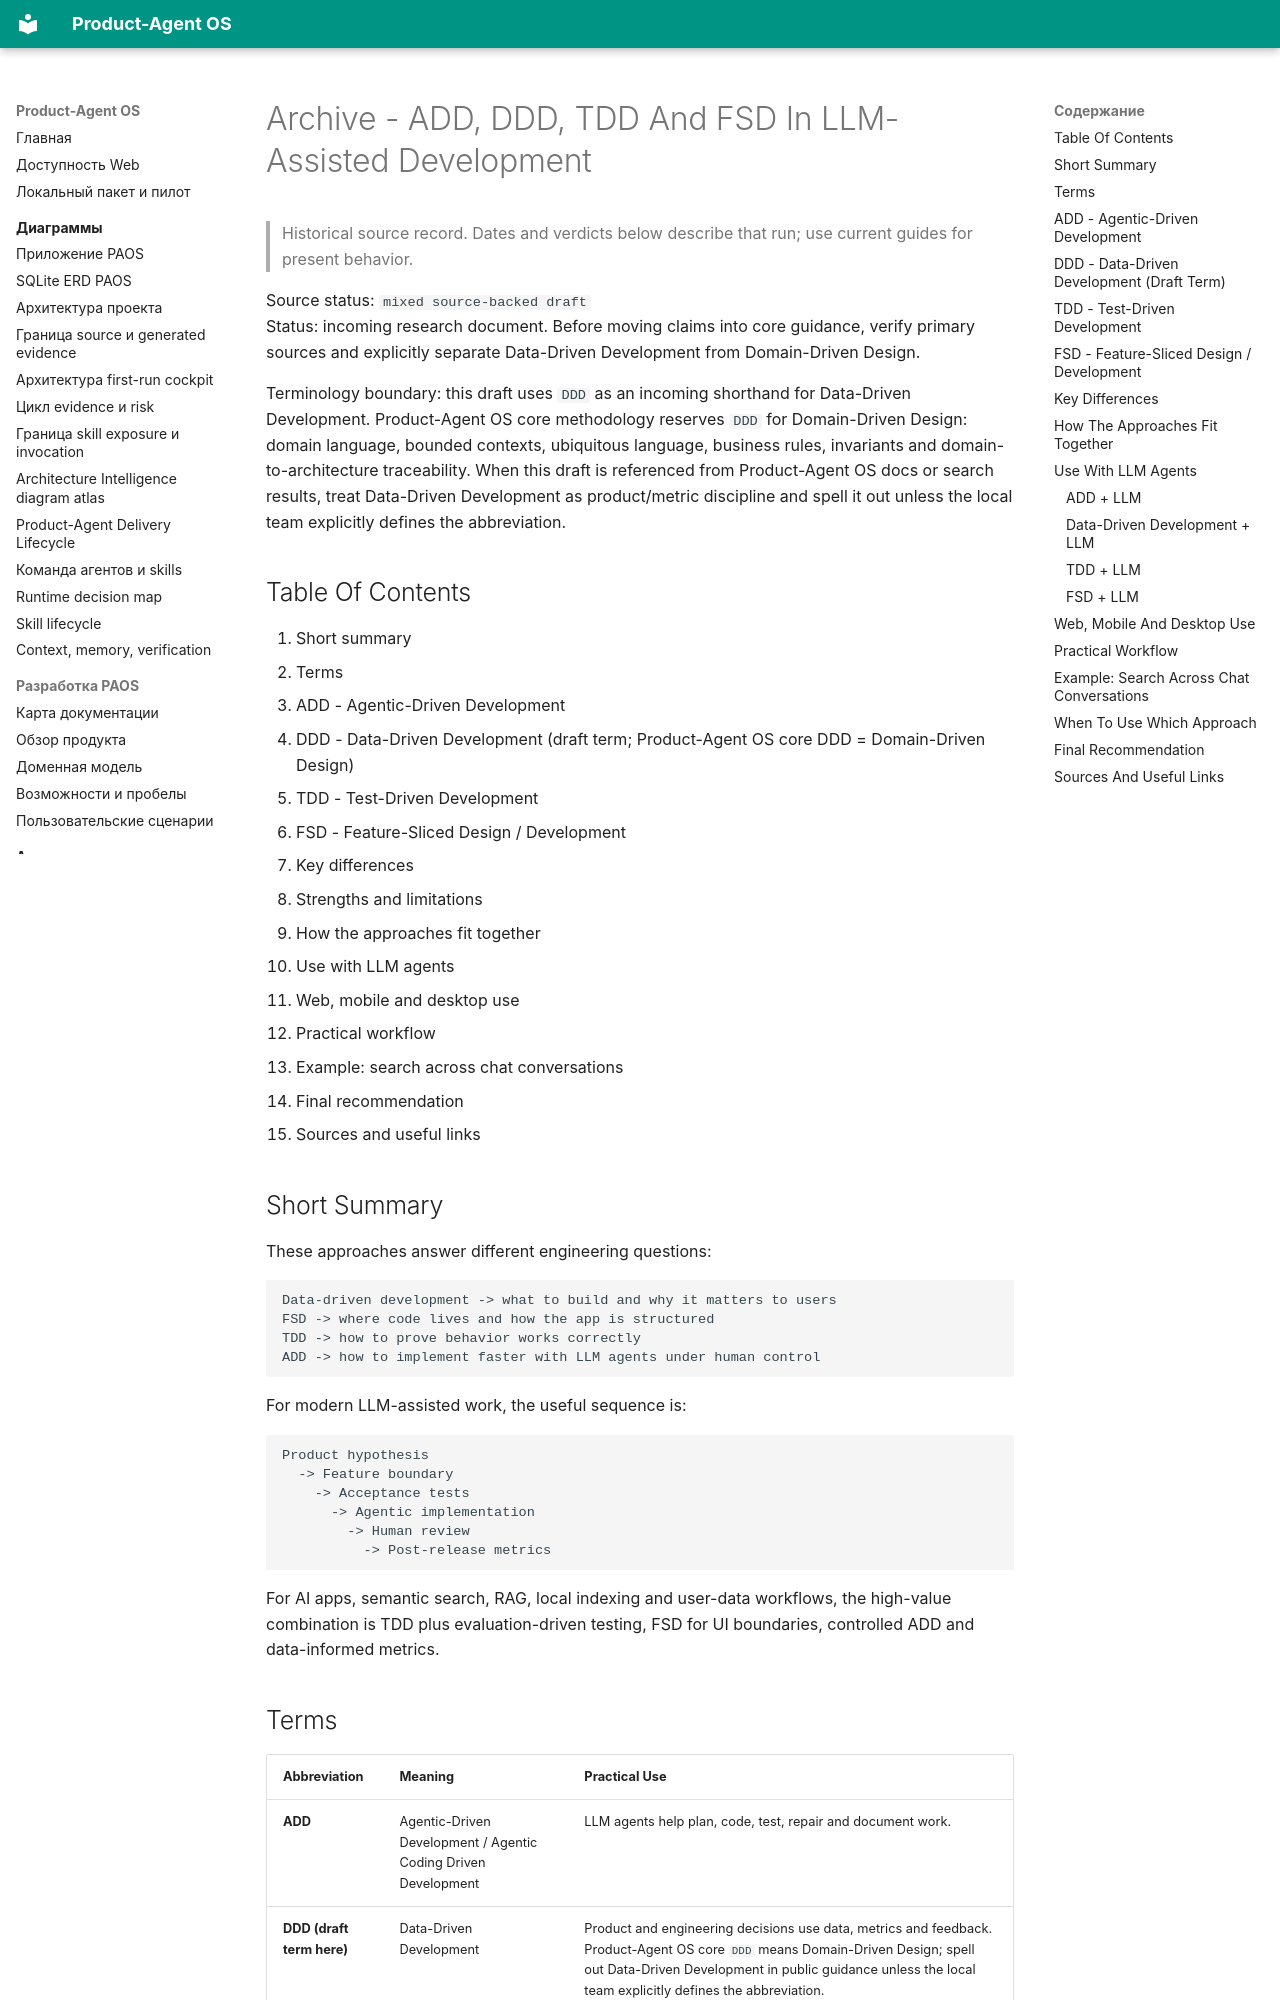

repository: alexroadcaster/product-agent-os · page: sources/add-ddd-tdd-fsd-llm-development.en.html · generator: mkdocs

---
title: "Archive - ADD, DDD, TDD And FSD In LLM-Assisted Development"
---

# Archive - ADD, DDD, TDD And FSD In LLM-Assisted Development {#add-ddd-tdd-and-fsd-in-llm-assisted-development}

> Historical source record. Dates and verdicts below describe that run; use current guides for present behavior.

Source status: `mixed source-backed draft`  
Status: incoming research document. Before moving claims into core guidance, verify primary sources and explicitly separate Data-Driven Development from Domain-Driven Design.

Terminology boundary: this draft uses `DDD` as an incoming shorthand for Data-Driven Development. Product-Agent OS core methodology reserves `DDD` for Domain-Driven Design: domain language, bounded contexts, ubiquitous language, business rules, invariants and domain-to-architecture traceability. When this draft is referenced from Product-Agent OS docs or search results, treat Data-Driven Development as product/metric discipline and spell it out unless the local team explicitly defines the abbreviation.

## Table Of Contents

1. Short summary
2. Terms
3. ADD - Agentic-Driven Development
4. DDD - Data-Driven Development (draft term; Product-Agent OS core DDD = Domain-Driven Design)
5. TDD - Test-Driven Development
6. FSD - Feature-Sliced Design / Development
7. Key differences
8. Strengths and limitations
9. How the approaches fit together
10. Use with LLM agents
11. Web, mobile and desktop use
12. Practical workflow
13. Example: search across chat conversations
14. Final recommendation
15. Sources and useful links

## Short Summary

These approaches answer different engineering questions:

```txt
Data-driven development -> what to build and why it matters to users
FSD -> where code lives and how the app is structured
TDD -> how to prove behavior works correctly
ADD -> how to implement faster with LLM agents under human control
```

For modern LLM-assisted work, the useful sequence is:

```txt
Product hypothesis
  -> Feature boundary
    -> Acceptance tests
      -> Agentic implementation
        -> Human review
          -> Post-release metrics
```

For AI apps, semantic search, RAG, local indexing and user-data workflows, the high-value combination is TDD plus evaluation-driven testing, FSD for UI boundaries, controlled ADD and data-informed metrics.
